Dataset: picture (GitHub, hk-railway/picturebook). Classes: JR bus, JR ETC, JR EXP DC, JR EXP EC, JR ferry, JR local&etc PC, JR local diesel car, JR LOCAL EC1, JR LOCAL EC2, JR local hybrid car, JR LOCO, JR maglev, JR shinkansen, JR super express diesel car, JR super express electric car, JR superexp ec(jnr1), JR superexp ec(jnr2), JR super express passenger car.

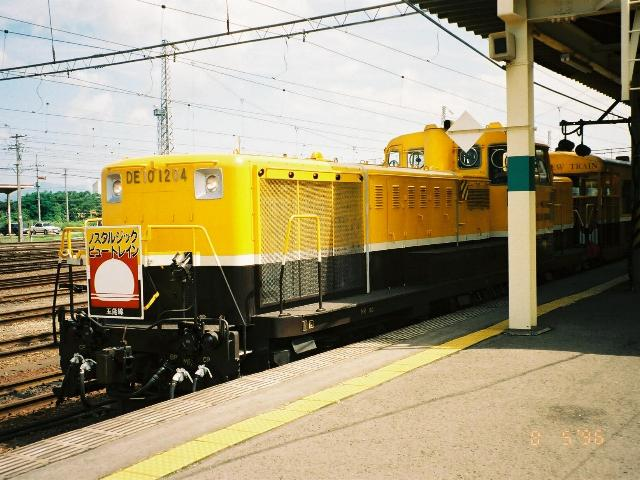
Label: JR LOCO

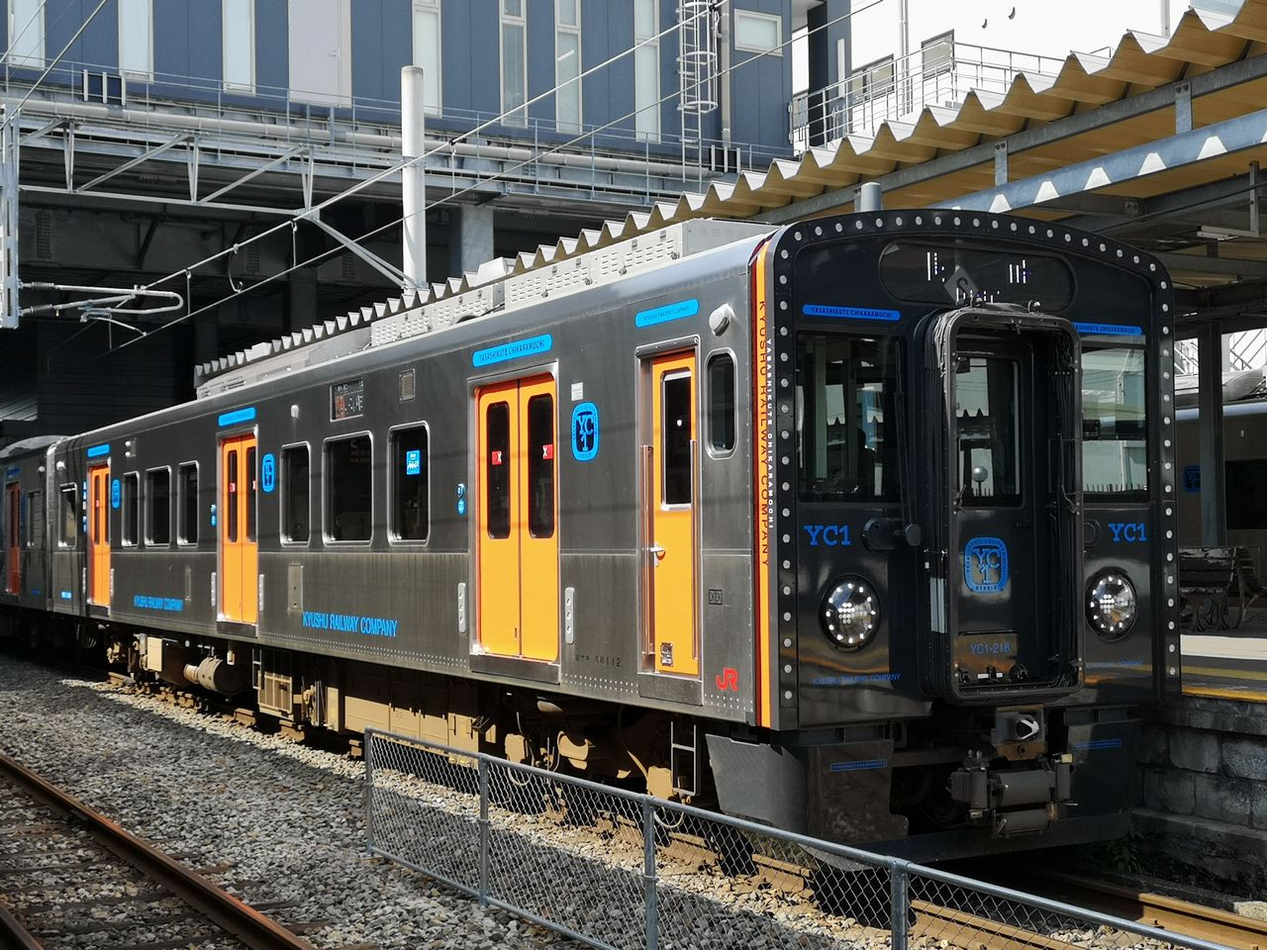
Label: JR local diesel car

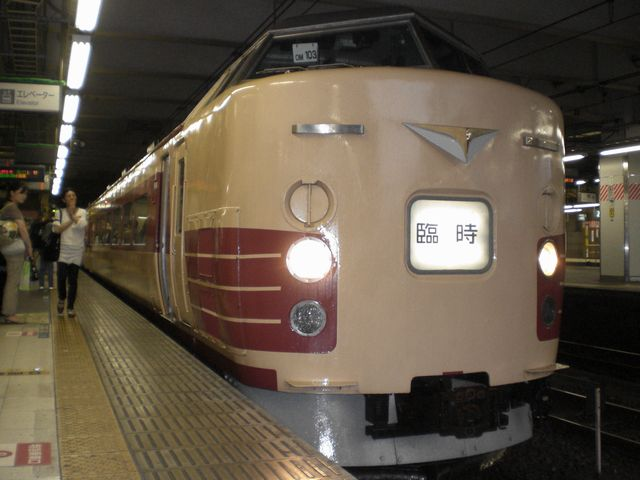
Label: JR superexp ec(jnr1)

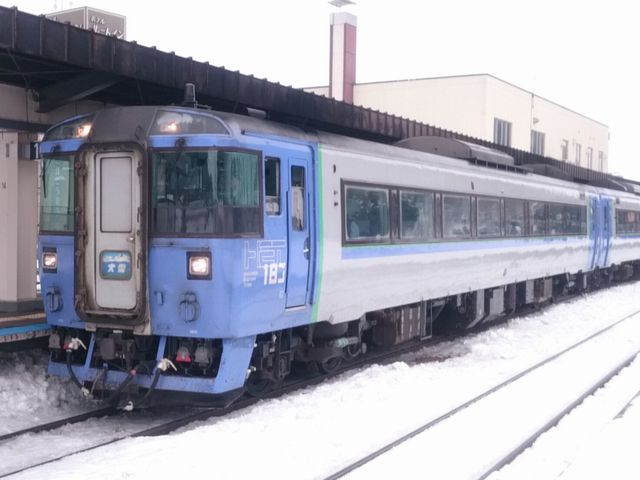
Label: JR super express diesel car

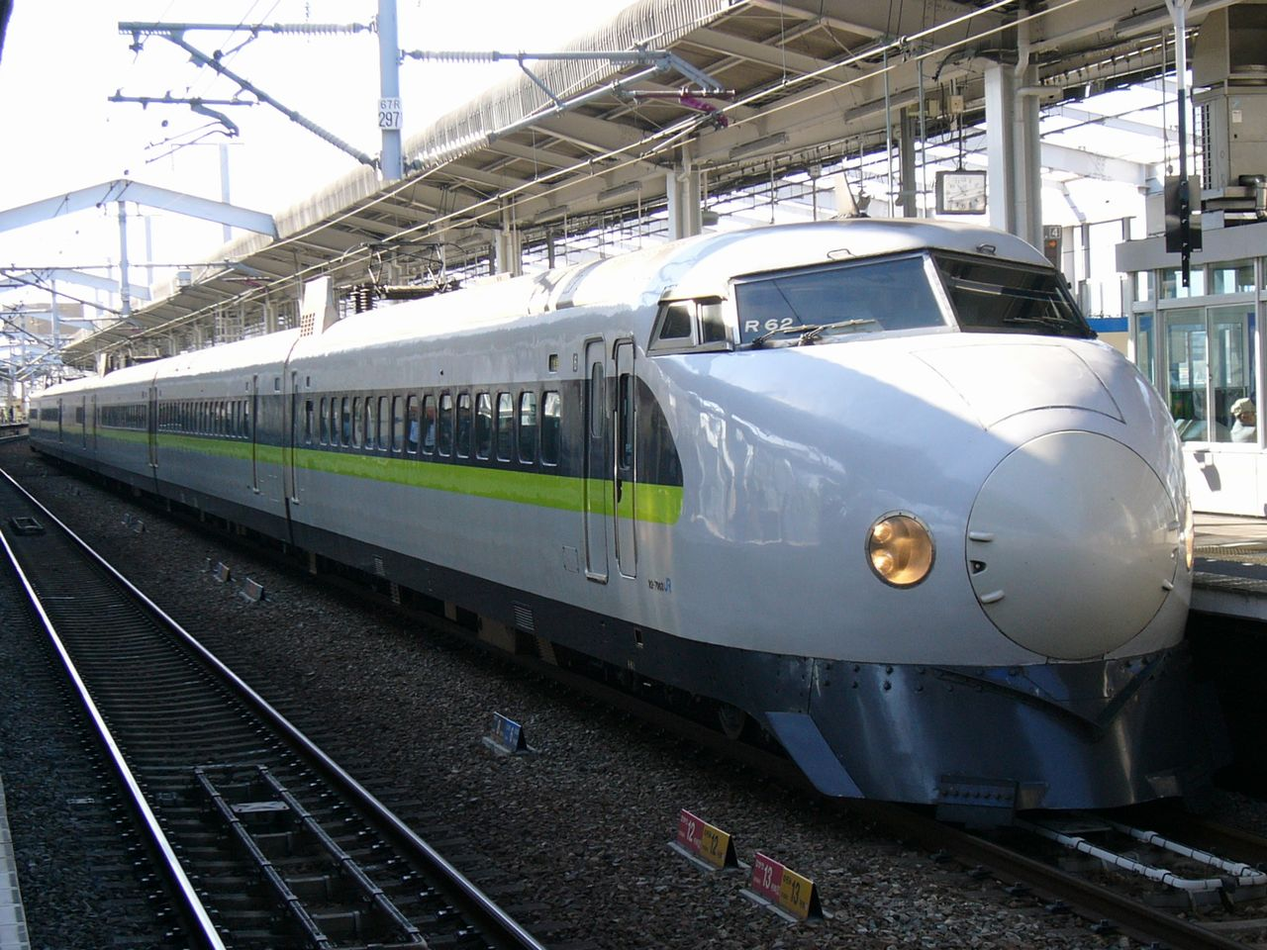
Label: JR shinkansen

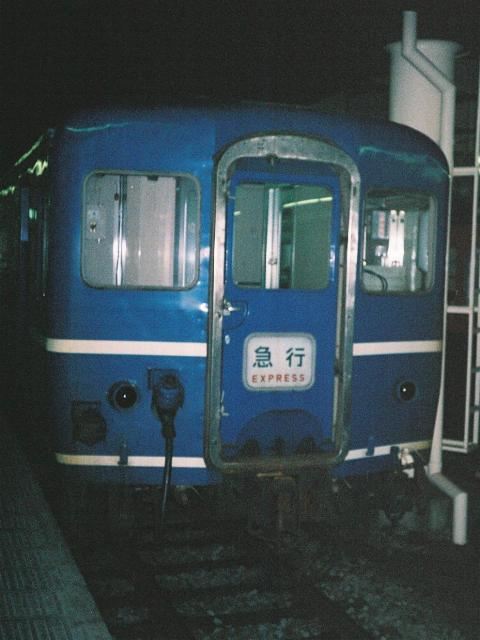
Label: JR super express passenger car
